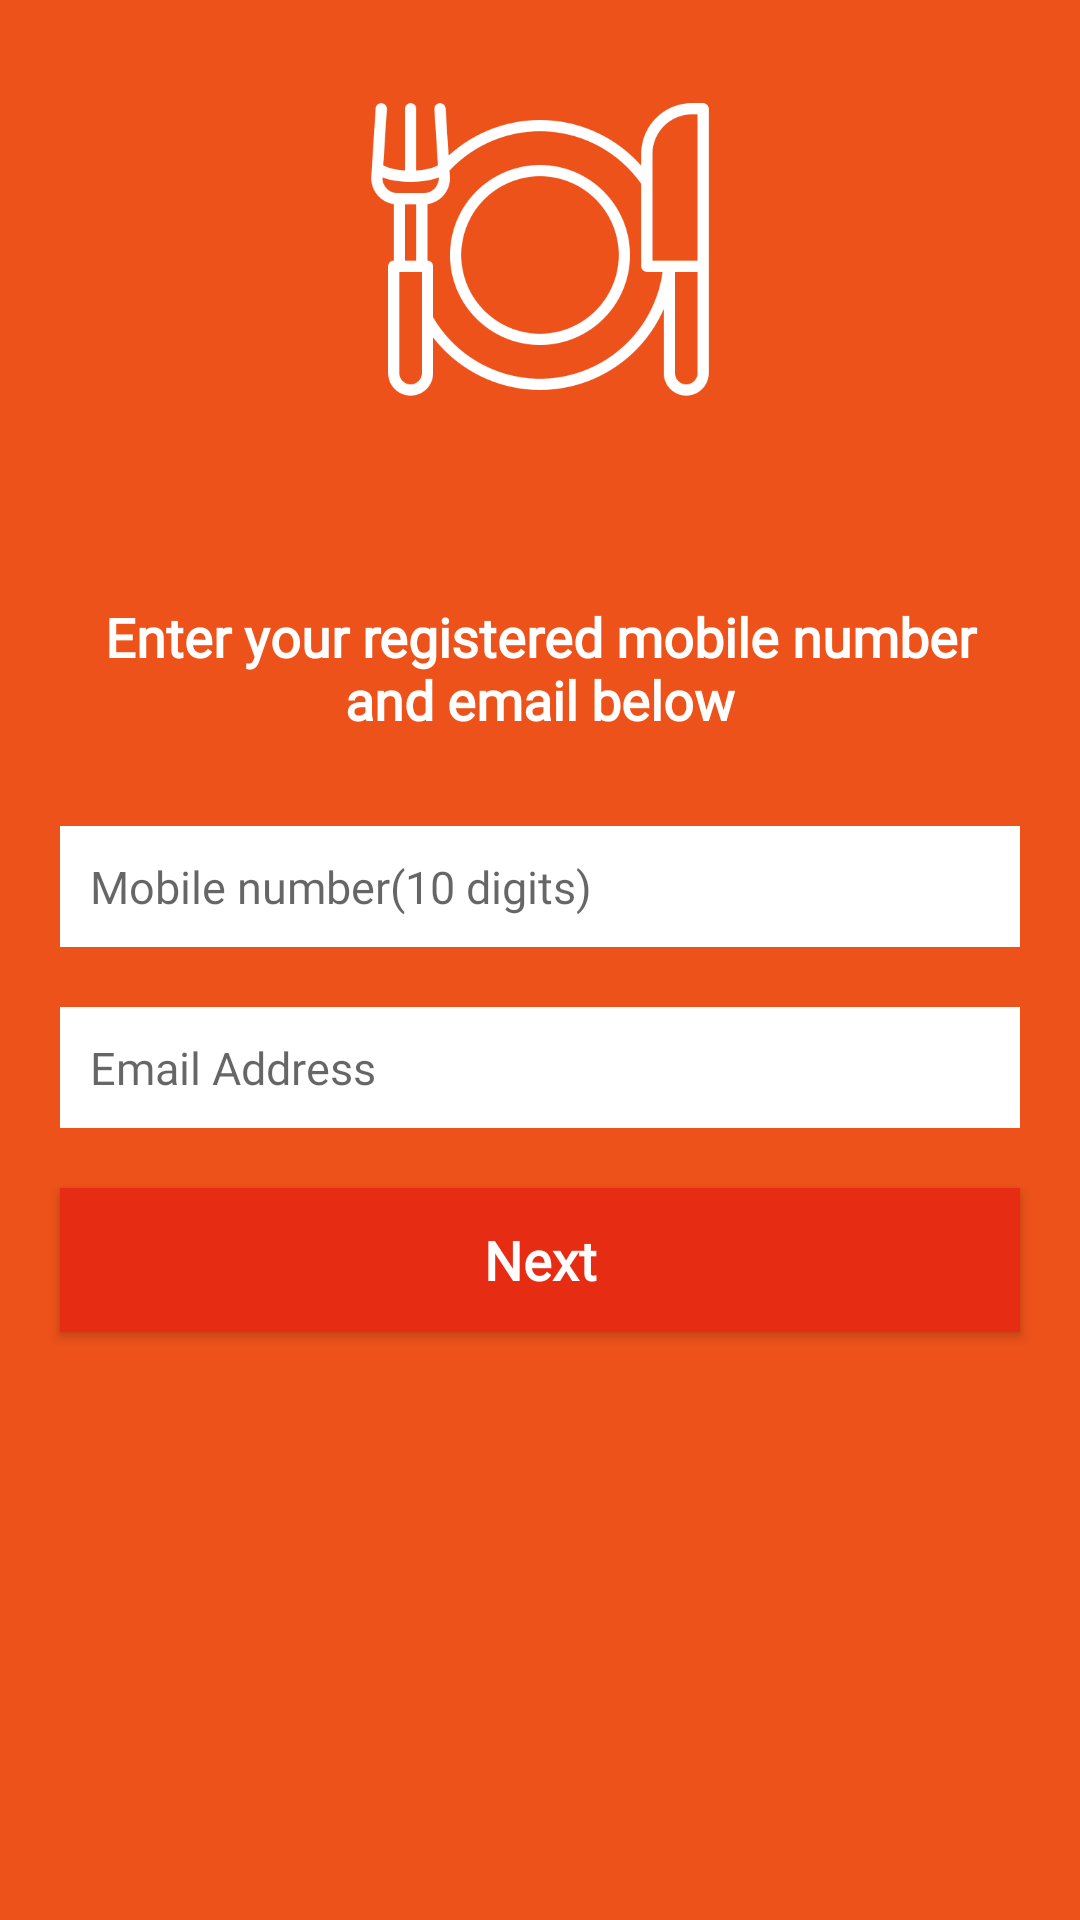

Layout XML and referenced resources for this Android screen:
<!-- AndroidManifest.xml: application theme AppTheme -->
<!-- res/layout/activity_enterdetailsforotp.xml -->
<?xml version="1.0" encoding="utf-8"?>
<RelativeLayout xmlns:android="http://schemas.android.com/apk/res/android"
    xmlns:app="http://schemas.android.com/apk/res-auto"
    xmlns:tools="http://schemas.android.com/tools"
    android:layout_width="match_parent"
    android:layout_height="match_parent"
    tools:context=".activities.Enterdetailsforotp"
    android:background="@color/colorPrimary">
    <ImageView
        android:id="@+id/foodtruck"
        android:layout_width="120dp"
        android:layout_height="120dp"
        android:layout_margin="25dp"
        android:padding="10dp"
        android:layout_centerHorizontal="true"
        android:background="@drawable/dinner"
        />
    <TextView
        android:id="@+id/tophint"
        android:layout_width="match_parent"
        android:layout_height="wrap_content"
        android:layout_below="@+id/foodtruck"
        android:layout_marginTop="20dp"
        android:layout_marginStart="20dp"
        android:layout_marginEnd="20dp"
        android:textAlignment="center"
        android:layout_marginBottom="10dp"
        android:padding="10dp"
        android:textStyle="bold"
        android:textSize="18sp"
        android:fontFamily="@font/comic"
        android:textColor="@color/white"
        android:text="Enter your registered mobile number and email below"
        />
    <EditText
        android:id="@+id/number"
        android:layout_width="match_parent"
        android:layout_height="wrap_content"
        android:background="@color/white"
        android:fontFamily="@font/comic"
        android:padding="10dp"
        android:drawablePadding="8dp"
        android:inputType="phone"
        android:textSize="15sp"
        android:layout_below="@+id/tophint"
        android:hint="Mobile number(10 digits)"
        android:layout_marginStart="20dp"
        android:layout_marginEnd="20dp"
        android:layout_marginTop="10dp"
        android:layout_marginBottom="10dp"
        android:drawableStart="@drawable/ic_phone_android_black_24dp"/>
    <EditText
        android:id="@+id/email"
        android:layout_width="match_parent"
        android:layout_height="wrap_content"
        android:background="@color/white"
        android:fontFamily="@font/comic"
        android:padding="10dp"
        android:drawablePadding="8dp"
        android:inputType="textEmailAddress"
        android:textSize="15sp"
        android:hint="Email Address"
        android:layout_below="@+id/number"
        android:layout_marginStart="20dp"
        android:layout_marginEnd="20dp"
        android:layout_marginTop="10dp"
        android:layout_marginBottom="10dp"
        android:drawableStart="@drawable/ic_email_black_24dp"/>
    <Button
        android:id="@+id/next"
        android:layout_width="match_parent"
        android:layout_below="@+id/email"
        android:layout_height="wrap_content"
        android:layout_marginStart="20dp"
        android:layout_marginEnd="20dp"
        android:layout_marginBottom="10dp"
        android:layout_marginTop="10dp"
        android:textColor="@color/white"
        android:textSize="18sp"
        android:fontFamily="@font/comic"
        android:padding="5dp"
        android:text="Next"
        android:textStyle="bold"
        android:textAlignment="center"
        android:textAllCaps="false"
        android:background="@color/colorPrimaryDark"/>





</RelativeLayout>
<!-- resources referenced by this layout -->
<resources>
  <color name="colorPrimary">#EC5219</color>
  <color name="colorPrimaryDark">#E62C12</color>
  <color name="white">#ffffff</color>
  <!-- drawable dinner: png bitmap (drawable, 16840 bytes) -->
  <style name="AppTheme" parent="Theme.AppCompat.Light.NoActionBar">
          
          <item name="colorPrimary">@color/colorPrimary</item>
          <item name="colorPrimaryDark">@color/colorPrimaryDark</item>
          <item name="colorAccent">@color/colorAccent</item>
          <item name="fontFamily">@font/comic</item>
      </style>
  <color name="colorAccent">#0C1F99</color>
</resources>
